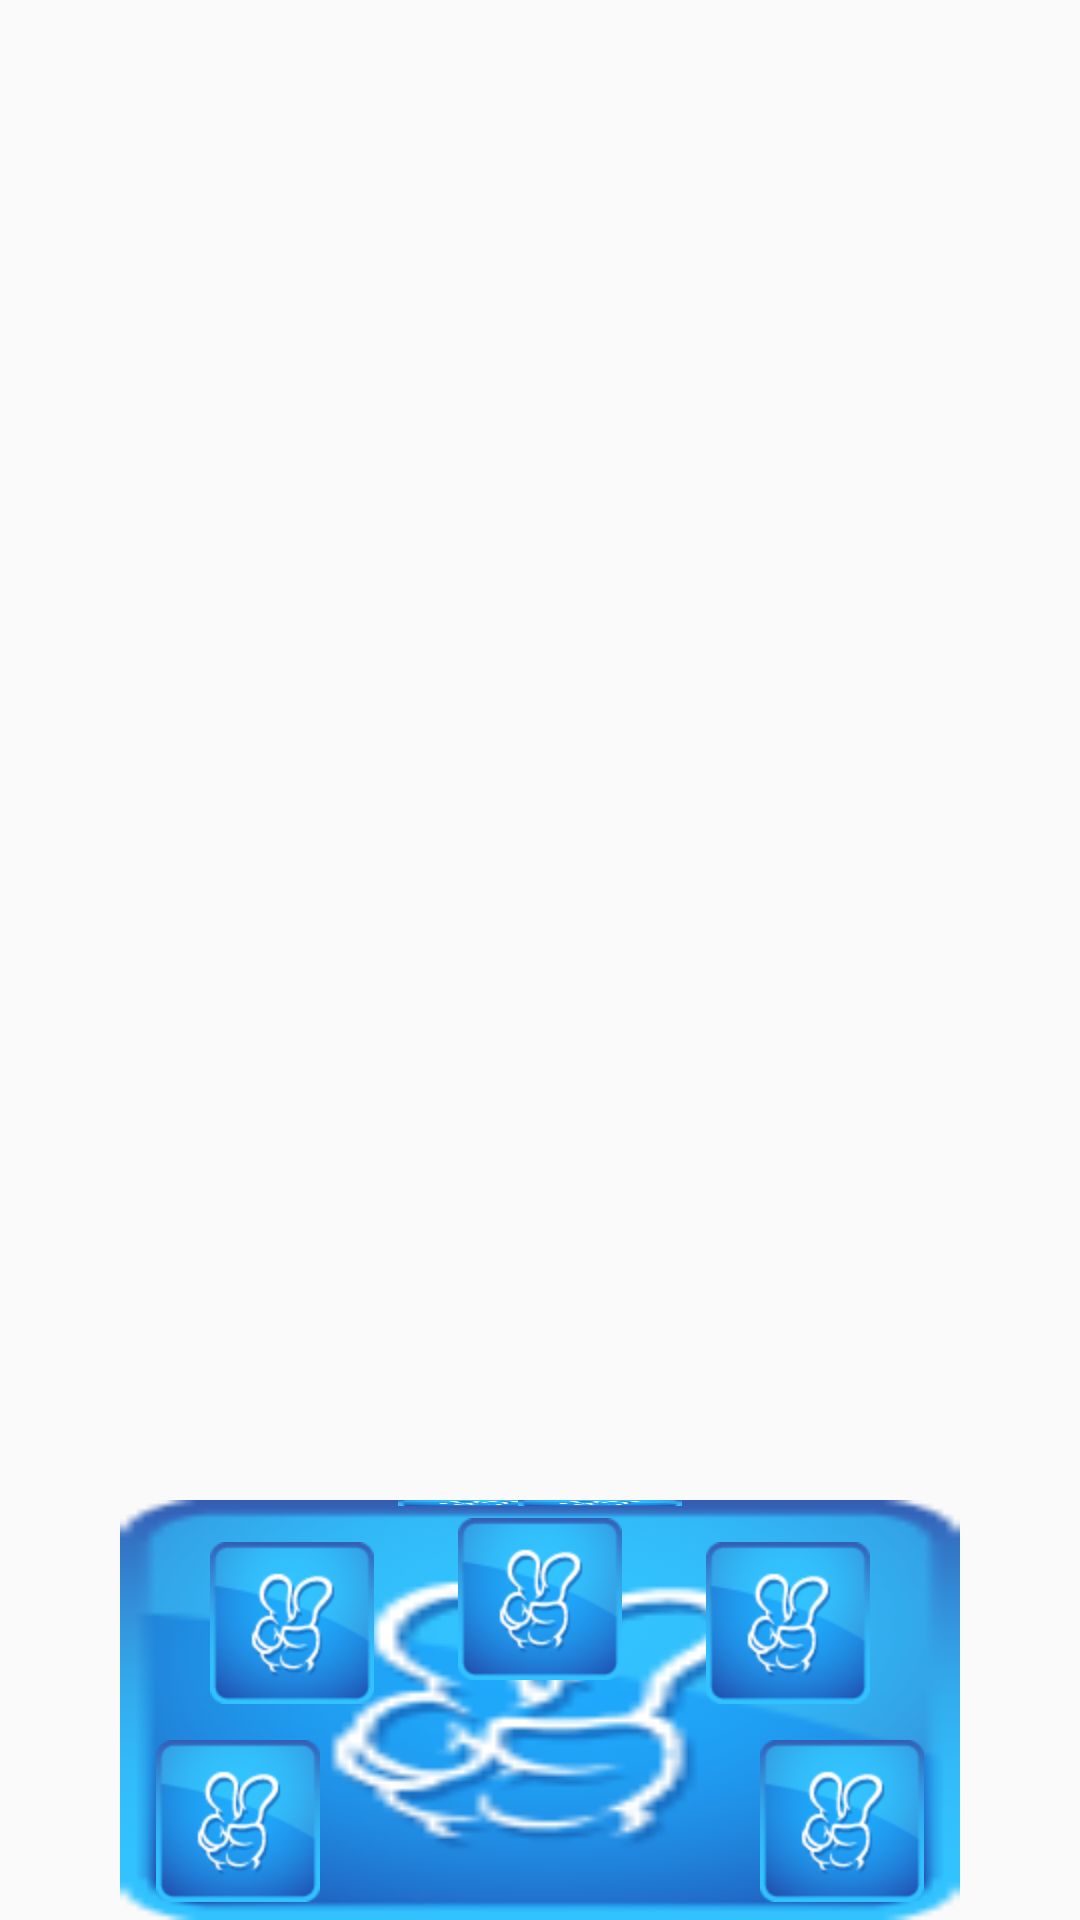

Android layout source for this screen:
<!-- AndroidManifest.xml: application theme AppTheme -->
<!-- res/layout/cir.xml -->
<RelativeLayout xmlns:android="http://schemas.android.com/apk/res/android"
    xmlns:tools="http://schemas.android.com/tools"
    android:layout_width="match_parent"
    android:layout_height="match_parent"
    android:paddingBottom="@dimen/activity_vertical_margin"
    android:paddingLeft="@dimen/activity_horizontal_margin"
    android:paddingRight="@dimen/activity_horizontal_margin"
    android:paddingTop="@dimen/activity_vertical_margin"
    tools:context=".activity.MainActivity" >

    <RelativeLayout
        android:id="@+id/level1"
        android:layout_width="100dip"
        android:layout_height="50dip"
        android:layout_alignParentBottom="true"
        android:layout_centerHorizontal="true"
        android:background="@mipmap/fx_07" >

        <ImageButton
            android:id="@+id/home"
            android:layout_width="wrap_content"
            android:layout_height="wrap_content"
            android:layout_centerInParent="true"
            android:background="@mipmap/fx_07" />
    </RelativeLayout>

    <RelativeLayout
        android:id="@+id/level2"
        android:layout_width="180dip"
        android:layout_height="90dip"
        android:layout_alignParentBottom="true"
        android:layout_centerHorizontal="true"
        android:background="@mipmap/fx_07" >

        <ImageButton
            android:id="@+id/search"
            android:layout_width="wrap_content"
            android:layout_height="wrap_content"
            android:layout_alignParentBottom="true"
            android:layout_marginBottom="6dip"
            android:layout_marginLeft="12dip"
            android:background="@mipmap/fx_07" />

        <ImageButton
            android:id="@+id/menu"
            android:layout_width="wrap_content"
            android:layout_height="wrap_content"
            android:layout_centerHorizontal="true"
            android:layout_margin="6dip"
            android:background="@mipmap/fx_07" />

        <ImageButton
            android:id="@+id/myyouku"
            android:layout_width="wrap_content"
            android:layout_height="wrap_content"
            android:layout_alignParentBottom="true"
            android:layout_alignParentRight="true"
            android:layout_marginBottom="6dip"
            android:layout_marginRight="12dip"
            android:background="@mipmap/fx_07" />
    </RelativeLayout>

    <RelativeLayout
        android:id="@+id/level3"
        android:layout_width="280dip"
        android:layout_height="140dip"
        android:layout_alignParentBottom="true"
        android:layout_centerHorizontal="true"
        android:background="@mipmap/fx_07" >

        <ImageButton
            android:id="@+id/c1"
            android:layout_width="wrap_content"
            android:layout_height="wrap_content"
            android:layout_alignParentBottom="true"
            android:layout_marginBottom="6dip"
            android:layout_marginLeft="12dip"
            android:background="@mipmap/fx_07" />

        <ImageButton
            android:id="@+id/c2"
            android:layout_width="wrap_content"
            android:layout_height="wrap_content"
            android:layout_above="@id/c1"
            android:layout_marginBottom="12dip"
            android:layout_marginLeft="30dip"
            android:background="@mipmap/fx_07" />

        <ImageButton
            android:id="@+id/c3"
            android:layout_width="wrap_content"
            android:layout_height="wrap_content"
            android:layout_above="@id/c2"
            android:layout_toRightOf="@id/c2"
            android:layout_marginBottom="12dip"
            android:layout_marginLeft="8dip"
            android:background="@mipmap/fx_07" />

        <ImageButton
            android:id="@+id/c4"
            android:layout_width="wrap_content"
            android:layout_height="wrap_content"
            android:layout_centerHorizontal="true"
            android:layout_margin="6dip"
            android:background="@mipmap/fx_07" />


        <ImageButton
            android:id="@+id/c7"
            android:layout_width="wrap_content"
            android:layout_height="wrap_content"
            android:layout_alignParentBottom="true"
            android:layout_alignParentRight="true"
            android:layout_marginBottom="6dip"
            android:layout_marginRight="12dip"
            android:background="@mipmap/fx_07" />

        <ImageButton
            android:id="@+id/c6"
            android:layout_width="wrap_content"
            android:layout_height="wrap_content"
            android:layout_above="@id/c7"
            android:layout_alignParentRight="true"
            android:layout_marginBottom="12dip"
            android:layout_marginRight="30dip"
            android:background="@mipmap/fx_07" />

        <ImageButton
            android:id="@+id/c5"
            android:layout_width="wrap_content"
            android:layout_height="wrap_content"
            android:layout_above="@id/c6"
            android:layout_toLeftOf="@id/c6"
            android:layout_marginBottom="12dip"
            android:layout_marginRight="8dip"
            android:background="@mipmap/fx_07" />

    </RelativeLayout>

</RelativeLayout>
<!-- resources referenced by this layout -->
<resources>
  <!-- mipmap fx_07: png bitmap (mipmap-hdpi, 7995 bytes) -->
  <style name="AppTheme" parent="Theme.AppCompat.Light.NoActionBar">
          
          <item name="colorPrimary">@color/colorPrimary</item>
          <item name="colorPrimaryDark">@color/colorPrimaryDark</item>
          <item name="colorAccent">@color/colorAccent</item>
      </style>
  <color name="colorPrimary">#43b3e3</color>
  <color name="colorPrimaryDark">#43b3e3</color>
  <color name="colorAccent">#FF4081</color>
</resources>
